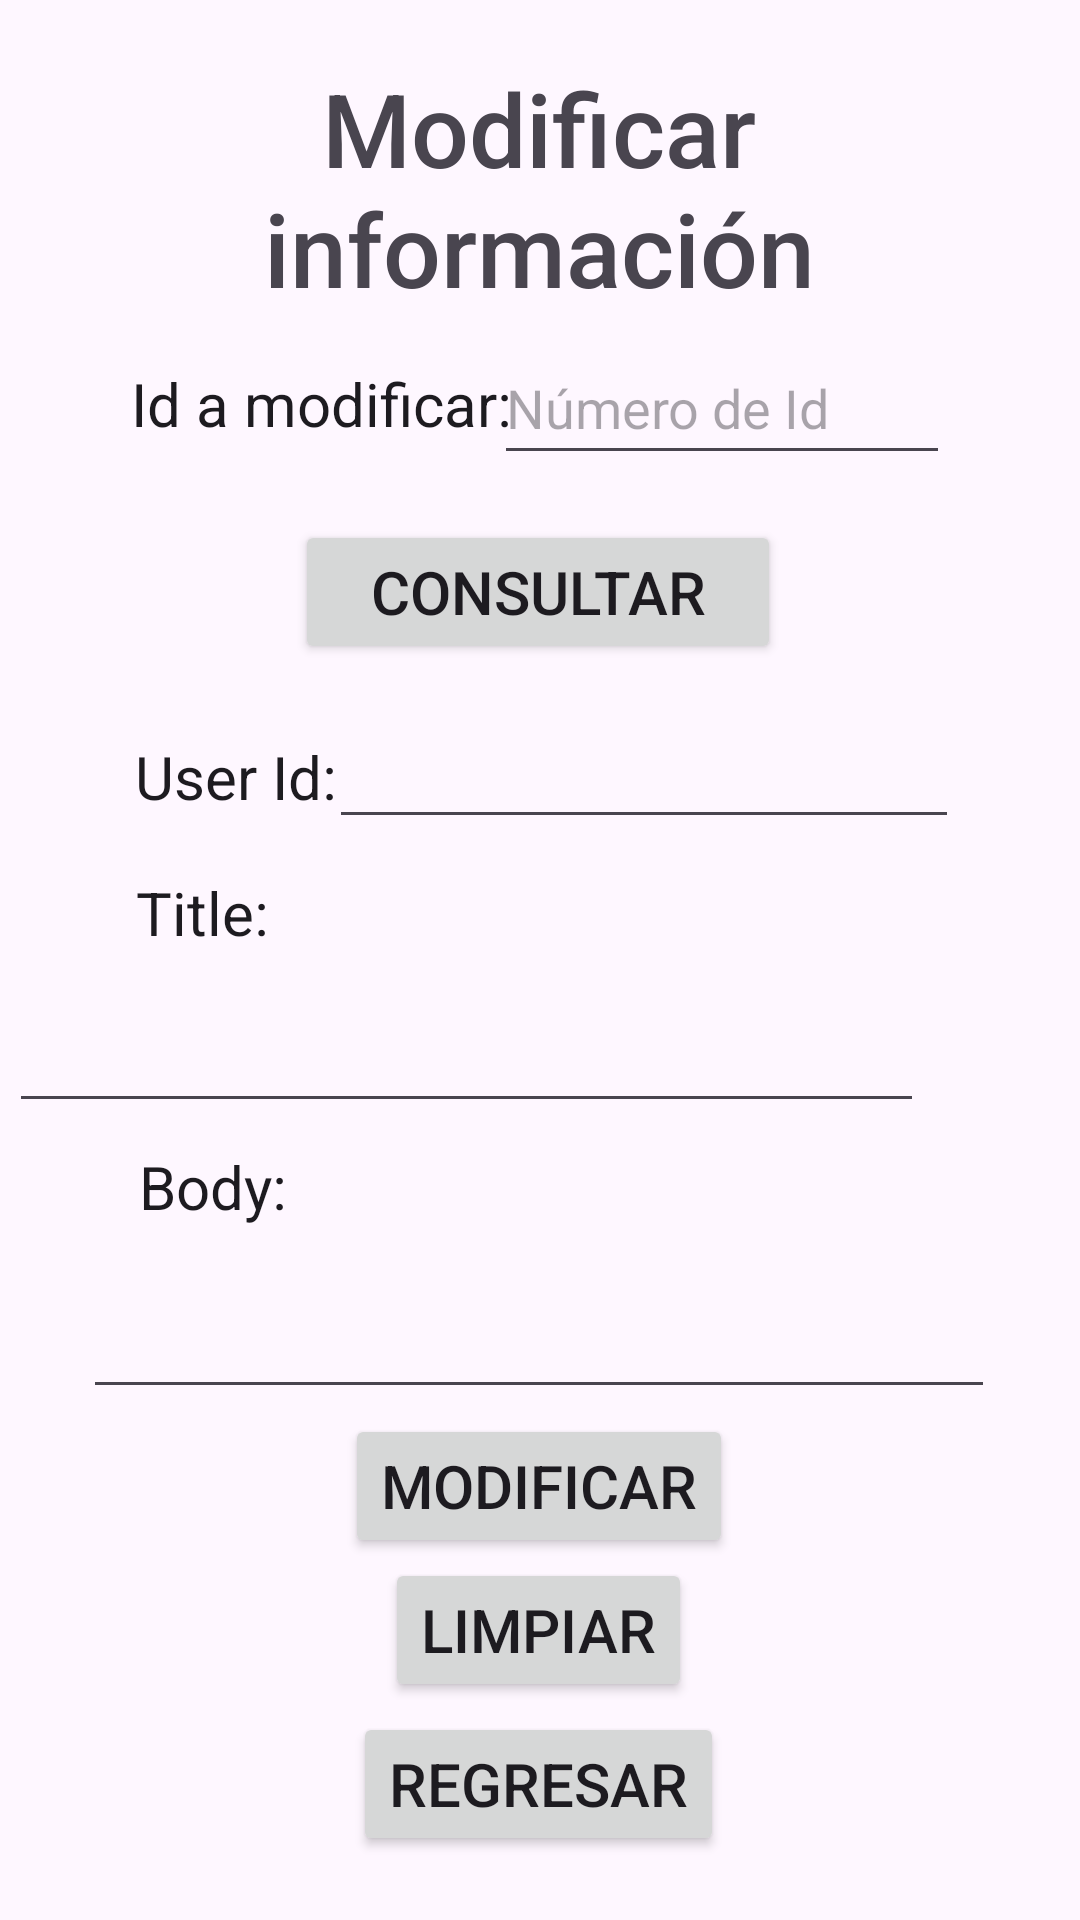

Produce the Android XML layout that renders to this screen, including the resource entries it uses.
<!-- AndroidManifest.xml: application theme Theme.REST_APP -->
<!-- res/layout/activity_change_data.xml -->
<?xml version="1.0" encoding="utf-8"?>
<androidx.constraintlayout.widget.ConstraintLayout xmlns:android="http://schemas.android.com/apk/res/android"
    xmlns:app="http://schemas.android.com/apk/res-auto"
    xmlns:tools="http://schemas.android.com/tools"
    android:layout_width="match_parent"
    android:layout_height="match_parent"
    tools:context=".change_data">

    <Button
        android:id="@+id/btnmodificar"
        android:layout_width="wrap_content"
        android:layout_height="wrap_content"
        android:text="Modificar"
        android:textSize="20sp"
        app:layout_constraintBottom_toBottomOf="parent"
        app:layout_constraintEnd_toEndOf="parent"
        app:layout_constraintHorizontal_bias="0.498"
        app:layout_constraintStart_toStartOf="parent"
        app:layout_constraintTop_toTopOf="parent"
        app:layout_constraintVertical_bias="0.796"
        tools:ignore="MissingConstraints" />

    <Button
        android:id="@+id/btnlimpiar"
        android:layout_width="wrap_content"
        android:layout_height="wrap_content"
        android:text="@string/limpiar"
        android:textSize="20sp"
        app:layout_constraintBottom_toBottomOf="parent"
        app:layout_constraintEnd_toEndOf="parent"
        app:layout_constraintHorizontal_bias="0.498"
        app:layout_constraintStart_toStartOf="parent"
        app:layout_constraintTop_toTopOf="parent"
        app:layout_constraintVertical_bias="0.877"
        tools:ignore="MissingConstraints" />

    <Button
        android:id="@+id/btnregresar"
        android:layout_width="wrap_content"
        android:layout_height="wrap_content"
        android:onClick="gotoMain"
        android:text="@string/regresar"
        android:textSize="20sp"

        app:layout_constraintBottom_toBottomOf="parent"
        app:layout_constraintEnd_toEndOf="parent"
        app:layout_constraintHorizontal_bias="0.498"
        app:layout_constraintStart_toStartOf="parent"
        app:layout_constraintTop_toTopOf="parent"
        app:layout_constraintVertical_bias="0.964"
        tools:ignore="MissingConstraints" />

    <EditText
        android:id="@+id/txtUserId"
        android:layout_width="wrap_content"
        android:layout_height="wrap_content"
        android:layout_marginTop="8dp"
        android:ems="10"
        android:inputType="text"
        android:minHeight="48dp"

        app:layout_constraintBottom_toBottomOf="parent"
        app:layout_constraintEnd_toEndOf="parent"
        app:layout_constraintHorizontal_bias="0.731"
        app:layout_constraintStart_toStartOf="parent"
        app:layout_constraintTop_toTopOf="parent"
        app:layout_constraintVertical_bias="0.383" />

    <EditText
        android:id="@+id/txtTitle"
        android:layout_width="305dp"
        android:layout_height="48dp"
        android:layout_marginEnd="52dp"
        android:ems="10"
        android:inputType="text"
        android:minHeight="48dp"

        app:layout_constraintBottom_toBottomOf="parent"
        app:layout_constraintEnd_toEndOf="parent"
        app:layout_constraintTop_toTopOf="parent"
        app:layout_constraintVertical_bias="0.551" />

    <TextView
        android:id="@+id/textView11"
        android:layout_width="wrap_content"
        android:layout_height="wrap_content"
        android:layout_marginTop="48dp"
        android:text="User Id:"
        android:textAppearance="@style/TextAppearance.AppCompat.Body1"
        android:textSize="20sp"
        app:layout_constraintBottom_toBottomOf="parent"
        app:layout_constraintEnd_toEndOf="parent"
        app:layout_constraintHorizontal_bias="0.154"
        app:layout_constraintStart_toStartOf="parent"
        app:layout_constraintTop_toTopOf="parent"
        app:layout_constraintVertical_bias="0.349" />

    <TextView
        android:id="@+id/textView12"
        android:layout_width="wrap_content"
        android:layout_height="wrap_content"
        android:text="Title:"
        android:textAppearance="@style/TextAppearance.AppCompat.Body1"
        android:textSize="20sp"
        app:layout_constraintBottom_toBottomOf="parent"
        app:layout_constraintEnd_toEndOf="parent"
        app:layout_constraintHorizontal_bias="0.144"
        app:layout_constraintStart_toStartOf="parent"
        app:layout_constraintTop_toTopOf="parent"
        app:layout_constraintVertical_bias="0.474" />

    <TextView
        android:id="@+id/textView10"
        android:layout_width="wrap_content"
        android:layout_height="wrap_content"
        android:text="Body:"
        android:textAppearance="@style/TextAppearance.AppCompat.Body1"
        android:textSize="20sp"
        app:layout_constraintBottom_toBottomOf="parent"
        app:layout_constraintEnd_toEndOf="parent"
        app:layout_constraintHorizontal_bias="0.149"
        app:layout_constraintStart_toStartOf="parent"
        app:layout_constraintTop_toTopOf="parent"
        app:layout_constraintVertical_bias="0.623" />

    <EditText
        android:id="@+id/txtBody"
        android:layout_width="304dp"
        android:layout_height="53dp"
        android:ems="10"
        android:inputType="text"
        android:minHeight="48dp"
        app:layout_constraintBottom_toBottomOf="parent"
        app:layout_constraintEnd_toEndOf="parent"
        app:layout_constraintHorizontal_bias="0.495"
        app:layout_constraintStart_toStartOf="parent"
        app:layout_constraintTop_toTopOf="parent"
        app:layout_constraintVertical_bias="0.71" />

    <EditText
        android:id="@+id/txtid"
        android:layout_width="152dp"
        android:layout_height="48dp"
        android:layout_marginTop="20dp"
        android:ems="10"
        android:hint="Número de Id"
        android:inputType="number"
        app:layout_constraintBottom_toBottomOf="parent"
        app:layout_constraintEnd_toEndOf="parent"
        app:layout_constraintHorizontal_bias="0.791"
        app:layout_constraintStart_toStartOf="parent"
        app:layout_constraintTop_toTopOf="parent"
        app:layout_constraintVertical_bias="0.158"
        tools:ignore="MissingConstraints" />

    <TextView
        android:id="@+id/textView9"
        android:layout_width="wrap_content"
        android:layout_height="wrap_content"
        android:layout_marginTop="28dp"
        android:fontFamily="sans-serif"
        android:text="Id a modificar:"
        android:textAppearance="@style/TextAppearance.AppCompat.Body2"
        android:textSize="20sp"
        app:layout_constraintBottom_toBottomOf="parent"
        app:layout_constraintEnd_toEndOf="parent"
        app:layout_constraintHorizontal_bias="0.187"
        app:layout_constraintStart_toStartOf="parent"
        app:layout_constraintTop_toTopOf="parent"
        app:layout_constraintVertical_bias="0.159" />

    <Button
        android:id="@+id/btnConsulta"
        android:layout_width="162dp"
        android:layout_height="48dp"
        android:layout_marginTop="36dp"
        android:text="@string/consultar"
        android:textSize="20sp"
        app:layout_constraintBottom_toBottomOf="parent"
        app:layout_constraintEnd_toEndOf="parent"
        app:layout_constraintHorizontal_bias="0.497"
        app:layout_constraintStart_toStartOf="parent"
        app:layout_constraintTop_toTopOf="parent"
        app:layout_constraintVertical_bias="0.247" />

    <TextView
        android:id="@+id/textView6"
        android:layout_width="304dp"
        android:layout_height="95dp"
        android:layout_marginTop="20dp"
        android:fontFamily="sans-serif-medium"
        android:text="Modificar información"
        android:textAlignment="center"
        android:textAppearance="@style/TextAppearance.AppCompat.Display1"
        android:typeface="monospace"
        app:layout_constraintBottom_toBottomOf="parent"
        app:layout_constraintEnd_toEndOf="parent"
        app:layout_constraintHorizontal_bias="0.495"
        app:layout_constraintStart_toStartOf="parent"
        app:layout_constraintTop_toTopOf="parent"
        app:layout_constraintVertical_bias="0.0" />
</androidx.constraintlayout.widget.ConstraintLayout>
<!-- resources referenced by this layout -->
<resources>
  <string name="consultar">Consultar</string>
  <string name="limpiar">Limpiar</string>
  <string name="regresar">Regresar</string>
  <style name="Theme.REST_APP" parent="Base.Theme.REST_APP" />
  <style name="Base.Theme.REST_APP" parent="Theme.Material3.DayNight.NoActionBar">
          
          
      </style>
</resources>
